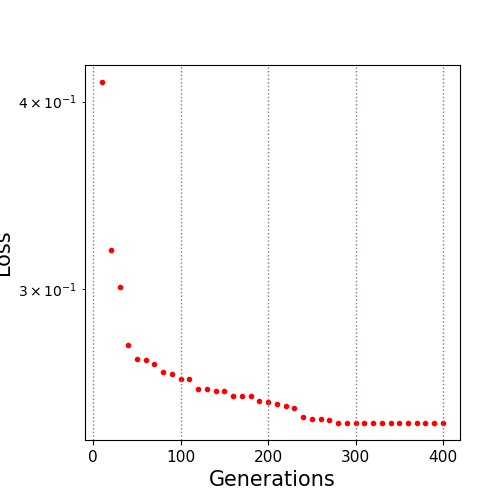

The data file committed next to this chart (first rows):
10.0, 0.412163
20.0, 0.3187
30.0, 0.3012
40.0, 0.2754
50.0, 0.2699
60.0, 0.2694
70.0, 0.2678
80.0, 0.2643
90.0, 0.2637
100.0, 0.2617
110.0, 0.2617
120.0, 0.2577
130.0, 0.2577
140.0, 0.2567
150.0, 0.2567
160.0, 0.2549
170.0, 0.2549
180.0, 0.2547
190.0, 0.2529
200.0, 0.2524
210.0, 0.2519
220.0, 0.2511
230.0, 0.2502
240.0, 0.2467
250.0, 0.2459
260.0, 0.2459
270.0, 0.2458
280.0, 0.2445
290.0, 0.2445
300.0, 0.2445
310.0, 0.2445
320.0, 0.2445
330.0, 0.2445
340.0, 0.2445
350.0, 0.2445
360.0, 0.2445
370.0, 0.2445
380.0, 0.2445
390.0, 0.2445
400.0, 0.2445
